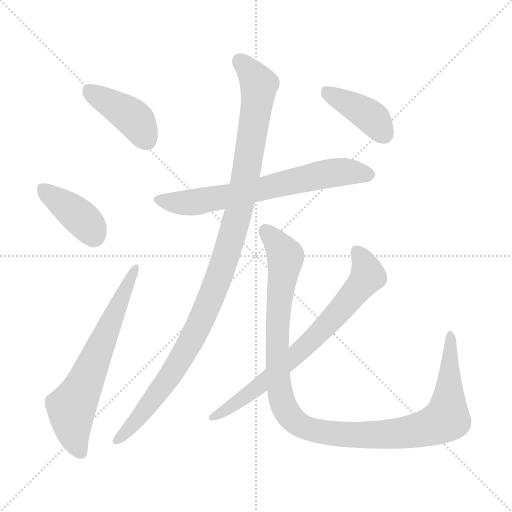
t = 0.00 s
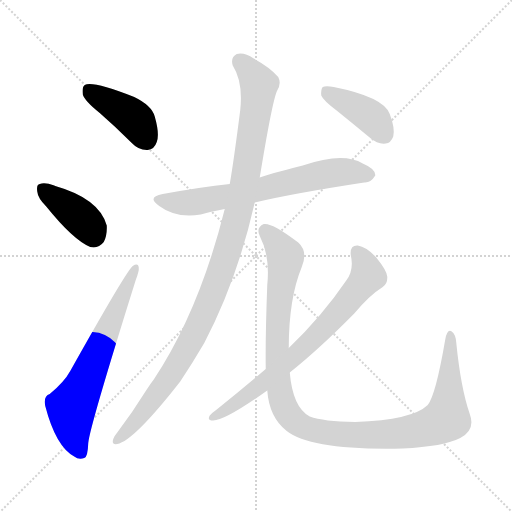
t = 1.42 s
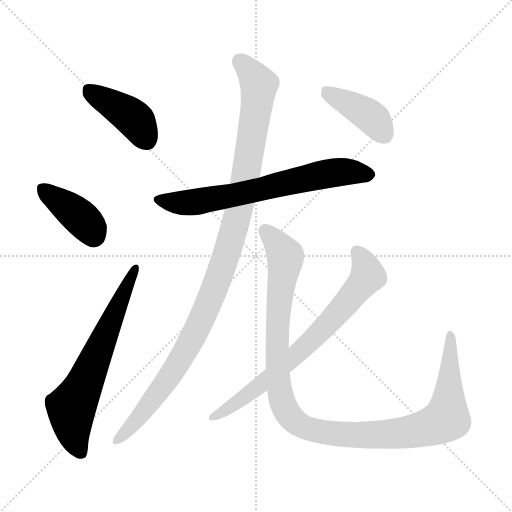
t = 2.83 s
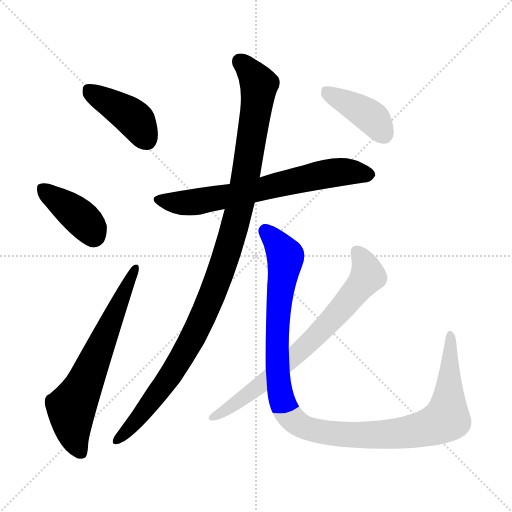
t = 4.25 s
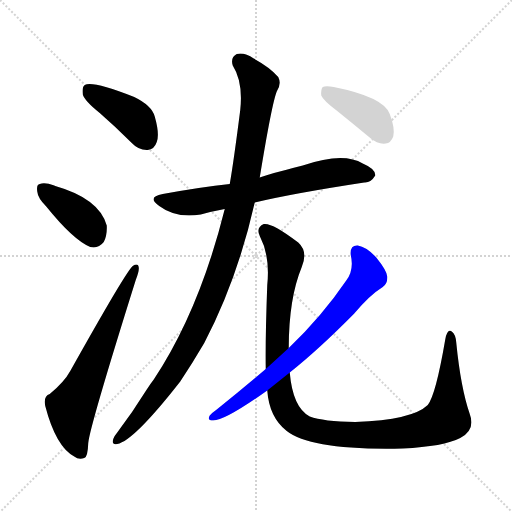
t = 5.67 s
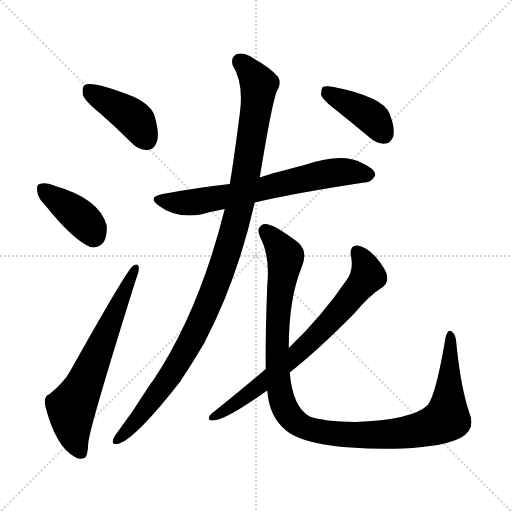
t = 7.09 s

The animated SVG that drew these frames (rendered in a browser with its animation timeline set to each time). Animation: 8 CSS @keyframes rules; one cycle of 7.08 s.

<svg version="1.1" viewBox="0 0 1024 1024" xmlns="http://www.w3.org/2000/svg">
  <g stroke="lightgray" stroke-dasharray="1,1" stroke-width="1" transform="scale(4, 4)">
    <line x1="0" y1="0" x2="256" y2="256"></line>
    <line x1="256" y1="0" x2="0" y2="256"></line>
    <line x1="128" y1="0" x2="128" y2="256"></line>
    <line x1="0" y1="128" x2="256" y2="128"></line>
  </g>
<g transform="scale(1, -1) translate(0, -900)">
   <style type="text/css">
    @keyframes keyframes0 {
      from {
       stroke: blue;
       stroke-dashoffset: 416;
       stroke-width: 128;
       }
       58% {
       animation-timing-function: step-end;
       stroke: blue;
       stroke-dashoffset: 0;
       stroke-width: 128;
       }
       to {
       stroke: black;
       stroke-width: 1024;
       }
       }
       #make-me-a-hanzi-animation-0 {
         animation: keyframes0 0.588542s both;
         animation-delay: 0.000000s;
         animation-timing-function: linear;
       }
    @keyframes keyframes1 {
      from {
       stroke: blue;
       stroke-dashoffset: 393;
       stroke-width: 128;
       }
       56% {
       animation-timing-function: step-end;
       stroke: blue;
       stroke-dashoffset: 0;
       stroke-width: 128;
       }
       to {
       stroke: black;
       stroke-width: 1024;
       }
       }
       #make-me-a-hanzi-animation-1 {
         animation: keyframes1 0.569824s both;
         animation-delay: 0.588542s;
         animation-timing-function: linear;
       }
    @keyframes keyframes2 {
      from {
       stroke: blue;
       stroke-dashoffset: 654;
       stroke-width: 128;
       }
       68% {
       animation-timing-function: step-end;
       stroke: blue;
       stroke-dashoffset: 0;
       stroke-width: 128;
       }
       to {
       stroke: black;
       stroke-width: 1024;
       }
       }
       #make-me-a-hanzi-animation-2 {
         animation: keyframes2 0.782227s both;
         animation-delay: 1.158366s;
         animation-timing-function: linear;
       }
    @keyframes keyframes3 {
      from {
       stroke: blue;
       stroke-dashoffset: 682;
       stroke-width: 128;
       }
       69% {
       animation-timing-function: step-end;
       stroke: blue;
       stroke-dashoffset: 0;
       stroke-width: 128;
       }
       to {
       stroke: black;
       stroke-width: 1024;
       }
       }
       #make-me-a-hanzi-animation-3 {
         animation: keyframes3 0.805013s both;
         animation-delay: 1.940592s;
         animation-timing-function: linear;
       }
    @keyframes keyframes4 {
      from {
       stroke: blue;
       stroke-dashoffset: 1097;
       stroke-width: 128;
       }
       78% {
       animation-timing-function: step-end;
       stroke: blue;
       stroke-dashoffset: 0;
       stroke-width: 128;
       }
       to {
       stroke: black;
       stroke-width: 1024;
       }
       }
       #make-me-a-hanzi-animation-4 {
         animation: keyframes4 1.142741s both;
         animation-delay: 2.745605s;
         animation-timing-function: linear;
       }
    @keyframes keyframes5 {
      from {
       stroke: blue;
       stroke-dashoffset: 1140;
       stroke-width: 128;
       }
       79% {
       animation-timing-function: step-end;
       stroke: blue;
       stroke-dashoffset: 0;
       stroke-width: 128;
       }
       to {
       stroke: black;
       stroke-width: 1024;
       }
       }
       #make-me-a-hanzi-animation-5 {
         animation: keyframes5 1.177734s both;
         animation-delay: 3.888346s;
         animation-timing-function: linear;
       }
    @keyframes keyframes6 {
      from {
       stroke: blue;
       stroke-dashoffset: 727;
       stroke-width: 128;
       }
       70% {
       animation-timing-function: step-end;
       stroke: blue;
       stroke-dashoffset: 0;
       stroke-width: 128;
       }
       to {
       stroke: black;
       stroke-width: 1024;
       }
       }
       #make-me-a-hanzi-animation-6 {
         animation: keyframes6 0.841634s both;
         animation-delay: 5.066081s;
         animation-timing-function: linear;
       }
    @keyframes keyframes7 {
      from {
       stroke: blue;
       stroke-dashoffset: 406;
       stroke-width: 128;
       }
       57% {
       animation-timing-function: step-end;
       stroke: blue;
       stroke-dashoffset: 0;
       stroke-width: 128;
       }
       to {
       stroke: black;
       stroke-width: 1024;
       }
       }
       #make-me-a-hanzi-animation-7 {
         animation: keyframes7 0.580404s both;
         animation-delay: 5.907715s;
         animation-timing-function: linear;
       }
</style>
<path d="M 199.5 674.0 Q 230.5 647.0 262.5 615.0 Q 277.5 599.0 295.5 600.0 Q 308.5 601.0 313.5 616.0 Q 319.5 632.0 309.5 667.0 Q 303.5 689.0 268.5 706.0 Q 184.5 739.0 169.5 730.0 Q 163.5 726.0 165.5 711.0 Q 169.5 698.0 199.5 674.0 Z" fill="lightgray"></path> 
<path d="M 92.5 487.0 Q 146.5 420.0 180.5 406.0 Q 196.5 402.0 207.5 416.0 Q 214.5 429.0 213.5 449.0 Q 198.5 503.0 110.5 528.0 Q 109.5 529.0 108.5 529.0 Q 89.5 536.0 79.5 532.0 Q 72.5 531.0 74.5 517.0 Q 75.5 504.0 92.5 487.0 Z" fill="lightgray"></path> 
<path d="M 99.5 112.0 Q 86.5 108.0 90.5 88.0 Q 111.5 7.0 148.5 -13.0 Q 157.5 -20.0 168.5 -16.0 Q 175.5 -15.0 176.5 14.0 Q 179.5 47.0 271.5 340.0 Q 278.5 358.0 277.5 365.0 Q 276.5 375.0 265.5 368.0 Q 252.5 358.0 140.5 158.0 Q 128.5 136.0 99.5 112.0 Z" fill="lightgray"></path> 
<path d="M 509.5 495.0 Q 584.5 513.0 728.5 535.0 Q 741.5 534.0 750.5 549.0 Q 751.5 562.0 725.5 573.0 Q 686.5 597.0 605.5 569.0 Q 533.5 551.0 519.5 545.0 L 459.5 532.0 Q 402.5 526.0 325.5 512.0 Q 292.5 506.0 318.5 488.0 Q 351.5 463.0 401.5 471.0 Q 422.5 477.0 449.5 482.0 L 509.5 495.0 Z" fill="lightgray"></path> 
<path d="M 449.5 482.0 Q 398.5 278.0 307.5 141.0 Q 300.5 132.0 293.5 121.0 Q 265.5 76.0 234.5 35.0 Q 228.5 28.0 226.5 22.0 Q 222.5 10.0 234.5 12.0 Q 267.5 18.0 360.5 137.0 Q 384.5 173.0 408.5 214.0 Q 474.5 340.0 509.5 495.0 L 519.5 545.0 Q 543.5 692.0 553.5 717.0 Q 563.5 732.0 556.5 746.0 Q 540.5 765.0 507.5 783.0 Q 488.5 796.0 473.5 792.0 Q 460.5 785.0 465.5 769.0 Q 486.5 736.0 480.5 680.0 Q 467.5 578.0 459.5 532.0 L 449.5 482.0 Z" fill="lightgray"></path> 
<path d="M 534.5 119.0 Q 538.5 65.0 573.5 38.0 Q 622.5 -1.0 805.5 3.0 Q 887.5 7.0 920.5 24.0 Q 951.5 40.0 939.5 72.0 Q 921.5 124.0 912.5 215.0 Q 911.5 231.0 903.5 237.0 Q 894.5 243.0 890.5 221.0 Q 871.5 110.0 855.5 90.0 Q 824.5 60.0 710.5 56.0 Q 646.5 57.0 619.5 67.0 Q 585.5 85.0 579.5 155.0 L 577.5 204.0 Q 577.5 303.0 603.5 366.0 Q 616.5 397.0 596.5 415.0 Q 544.5 455.0 527.5 452.0 Q 511.5 445.0 519.5 428.0 Q 540.5 388.0 534.5 330.0 Q 530.5 224.0 531.5 162.0 L 534.5 119.0 Z" fill="lightgray"></path> 
<path d="M 531.5 162.0 Q 485.5 123.0 433.5 81.0 Q 423.5 74.0 419.5 69.0 Q 413.5 59.0 426.5 59.0 Q 450.5 59.0 534.5 119.0 L 579.5 155.0 Q 637.5 201.0 708.5 273.0 Q 739.5 310.0 765.5 326.0 Q 775.5 333.0 774.5 347.0 Q 773.5 359.0 752.5 385.0 Q 733.5 406.0 715.5 409.0 Q 699.5 410.0 701.5 390.0 Q 708.5 360.0 692.5 339.0 Q 643.5 267.0 577.5 204.0 L 531.5 162.0 Z" fill="lightgray"></path> 
<path d="M 674.5 678.0 Q 705.5 653.0 740.5 624.0 Q 755.5 611.0 771.5 613.0 Q 781.5 614.0 786.5 627.0 Q 790.5 643.0 779.5 672.0 Q 767.5 706.0 667.5 726.0 Q 651.5 729.0 645.5 726.0 Q 641.5 722.0 642.5 709.0 Q 646.5 699.0 674.5 678.0 Z" fill="lightgray"></path> 
      <clipPath id="make-me-a-hanzi-clip-0">
      <path d="M 199.5 674.0 Q 230.5 647.0 262.5 615.0 Q 277.5 599.0 295.5 600.0 Q 308.5 601.0 313.5 616.0 Q 319.5 632.0 309.5 667.0 Q 303.5 689.0 268.5 706.0 Q 184.5 739.0 169.5 730.0 Q 163.5 726.0 165.5 711.0 Q 169.5 698.0 199.5 674.0 Z" fill="lightgray"></path>
      </clipPath>
      <path clip-path="url(#make-me-a-hanzi-clip-0)" d="M 174.5 722.0 L 267.5 663.0 L 293.5 620.0 " fill="none" id="make-me-a-hanzi-animation-0" stroke-dasharray="288 576" stroke-linecap="round"></path>

      <clipPath id="make-me-a-hanzi-clip-1">
      <path d="M 92.5 487.0 Q 146.5 420.0 180.5 406.0 Q 196.5 402.0 207.5 416.0 Q 214.5 429.0 213.5 449.0 Q 198.5 503.0 110.5 528.0 Q 109.5 529.0 108.5 529.0 Q 89.5 536.0 79.5 532.0 Q 72.5 531.0 74.5 517.0 Q 75.5 504.0 92.5 487.0 Z" fill="lightgray"></path>
      </clipPath>
      <path clip-path="url(#make-me-a-hanzi-clip-1)" d="M 86.5 521.0 L 165.5 461.0 L 187.5 430.0 " fill="none" id="make-me-a-hanzi-animation-1" stroke-dasharray="265 530" stroke-linecap="round"></path>

      <clipPath id="make-me-a-hanzi-clip-2">
      <path d="M 99.5 112.0 Q 86.5 108.0 90.5 88.0 Q 111.5 7.0 148.5 -13.0 Q 157.5 -20.0 168.5 -16.0 Q 175.5 -15.0 176.5 14.0 Q 179.5 47.0 271.5 340.0 Q 278.5 358.0 277.5 365.0 Q 276.5 375.0 265.5 368.0 Q 252.5 358.0 140.5 158.0 Q 128.5 136.0 99.5 112.0 Z" fill="lightgray"></path>
      </clipPath>
      <path clip-path="url(#make-me-a-hanzi-clip-2)" d="M 161.5 -6.0 L 148.5 24.0 L 142.5 85.0 L 270.5 361.0 " fill="none" id="make-me-a-hanzi-animation-2" stroke-dasharray="526 1052" stroke-linecap="round"></path>

      <clipPath id="make-me-a-hanzi-clip-3">
      <path d="M 509.5 495.0 Q 584.5 513.0 728.5 535.0 Q 741.5 534.0 750.5 549.0 Q 751.5 562.0 725.5 573.0 Q 686.5 597.0 605.5 569.0 Q 533.5 551.0 519.5 545.0 L 459.5 532.0 Q 402.5 526.0 325.5 512.0 Q 292.5 506.0 318.5 488.0 Q 351.5 463.0 401.5 471.0 Q 422.5 477.0 449.5 482.0 L 509.5 495.0 Z" fill="lightgray"></path>
      </clipPath>
      <path clip-path="url(#make-me-a-hanzi-clip-3)" d="M 319.5 501.0 L 377.5 494.0 L 482.5 512.0 L 656.5 553.0 L 702.5 556.0 L 738.5 550.0 " fill="none" id="make-me-a-hanzi-animation-3" stroke-dasharray="554 1108" stroke-linecap="round"></path>

      <clipPath id="make-me-a-hanzi-clip-4">
      <path d="M 449.5 482.0 Q 398.5 278.0 307.5 141.0 Q 300.5 132.0 293.5 121.0 Q 265.5 76.0 234.5 35.0 Q 228.5 28.0 226.5 22.0 Q 222.5 10.0 234.5 12.0 Q 267.5 18.0 360.5 137.0 Q 384.5 173.0 408.5 214.0 Q 474.5 340.0 509.5 495.0 L 519.5 545.0 Q 543.5 692.0 553.5 717.0 Q 563.5 732.0 556.5 746.0 Q 540.5 765.0 507.5 783.0 Q 488.5 796.0 473.5 792.0 Q 460.5 785.0 465.5 769.0 Q 486.5 736.0 480.5 680.0 Q 467.5 578.0 459.5 532.0 L 449.5 482.0 Z" fill="lightgray"></path>
      </clipPath>
      <path clip-path="url(#make-me-a-hanzi-clip-4)" d="M 479.5 778.0 L 501.5 756.0 L 517.5 727.0 L 477.5 477.0 L 441.5 356.0 L 389.5 232.0 L 336.5 141.0 L 267.5 52.0 L 235.5 21.0 " fill="none" id="make-me-a-hanzi-animation-4" stroke-dasharray="969 1938" stroke-linecap="round"></path>

      <clipPath id="make-me-a-hanzi-clip-5">
      <path d="M 534.5 119.0 Q 538.5 65.0 573.5 38.0 Q 622.5 -1.0 805.5 3.0 Q 887.5 7.0 920.5 24.0 Q 951.5 40.0 939.5 72.0 Q 921.5 124.0 912.5 215.0 Q 911.5 231.0 903.5 237.0 Q 894.5 243.0 890.5 221.0 Q 871.5 110.0 855.5 90.0 Q 824.5 60.0 710.5 56.0 Q 646.5 57.0 619.5 67.0 Q 585.5 85.0 579.5 155.0 L 577.5 204.0 Q 577.5 303.0 603.5 366.0 Q 616.5 397.0 596.5 415.0 Q 544.5 455.0 527.5 452.0 Q 511.5 445.0 519.5 428.0 Q 540.5 388.0 534.5 330.0 Q 530.5 224.0 531.5 162.0 L 534.5 119.0 Z" fill="lightgray"></path>
      </clipPath>
      <path clip-path="url(#make-me-a-hanzi-clip-5)" d="M 530.5 439.0 L 571.5 384.0 L 554.5 235.0 L 559.5 113.0 L 572.5 78.0 L 603.5 48.0 L 691.5 30.0 L 793.5 32.0 L 849.5 43.0 L 893.5 63.0 L 900.5 228.0 " fill="none" id="make-me-a-hanzi-animation-5" stroke-dasharray="1012 2024" stroke-linecap="round"></path>

      <clipPath id="make-me-a-hanzi-clip-6">
      <path d="M 531.5 162.0 Q 485.5 123.0 433.5 81.0 Q 423.5 74.0 419.5 69.0 Q 413.5 59.0 426.5 59.0 Q 450.5 59.0 534.5 119.0 L 579.5 155.0 Q 637.5 201.0 708.5 273.0 Q 739.5 310.0 765.5 326.0 Q 775.5 333.0 774.5 347.0 Q 773.5 359.0 752.5 385.0 Q 733.5 406.0 715.5 409.0 Q 699.5 410.0 701.5 390.0 Q 708.5 360.0 692.5 339.0 Q 643.5 267.0 577.5 204.0 L 531.5 162.0 Z" fill="lightgray"></path>
      </clipPath>
      <path clip-path="url(#make-me-a-hanzi-clip-6)" d="M 713.5 395.0 L 729.5 373.0 L 733.5 346.0 L 682.5 282.0 L 638.5 234.0 L 540.5 146.0 L 481.5 99.0 L 427.5 67.0 " fill="none" id="make-me-a-hanzi-animation-6" stroke-dasharray="599 1198" stroke-linecap="round"></path>

      <clipPath id="make-me-a-hanzi-clip-7">
      <path d="M 674.5 678.0 Q 705.5 653.0 740.5 624.0 Q 755.5 611.0 771.5 613.0 Q 781.5 614.0 786.5 627.0 Q 790.5 643.0 779.5 672.0 Q 767.5 706.0 667.5 726.0 Q 651.5 729.0 645.5 726.0 Q 641.5 722.0 642.5 709.0 Q 646.5 699.0 674.5 678.0 Z" fill="lightgray"></path>
      </clipPath>
      <path clip-path="url(#make-me-a-hanzi-clip-7)" d="M 650.5 720.0 L 736.5 671.0 L 768.5 631.0 " fill="none" id="make-me-a-hanzi-animation-7" stroke-dasharray="278 556" stroke-linecap="round"></path>

</g>
</svg>
